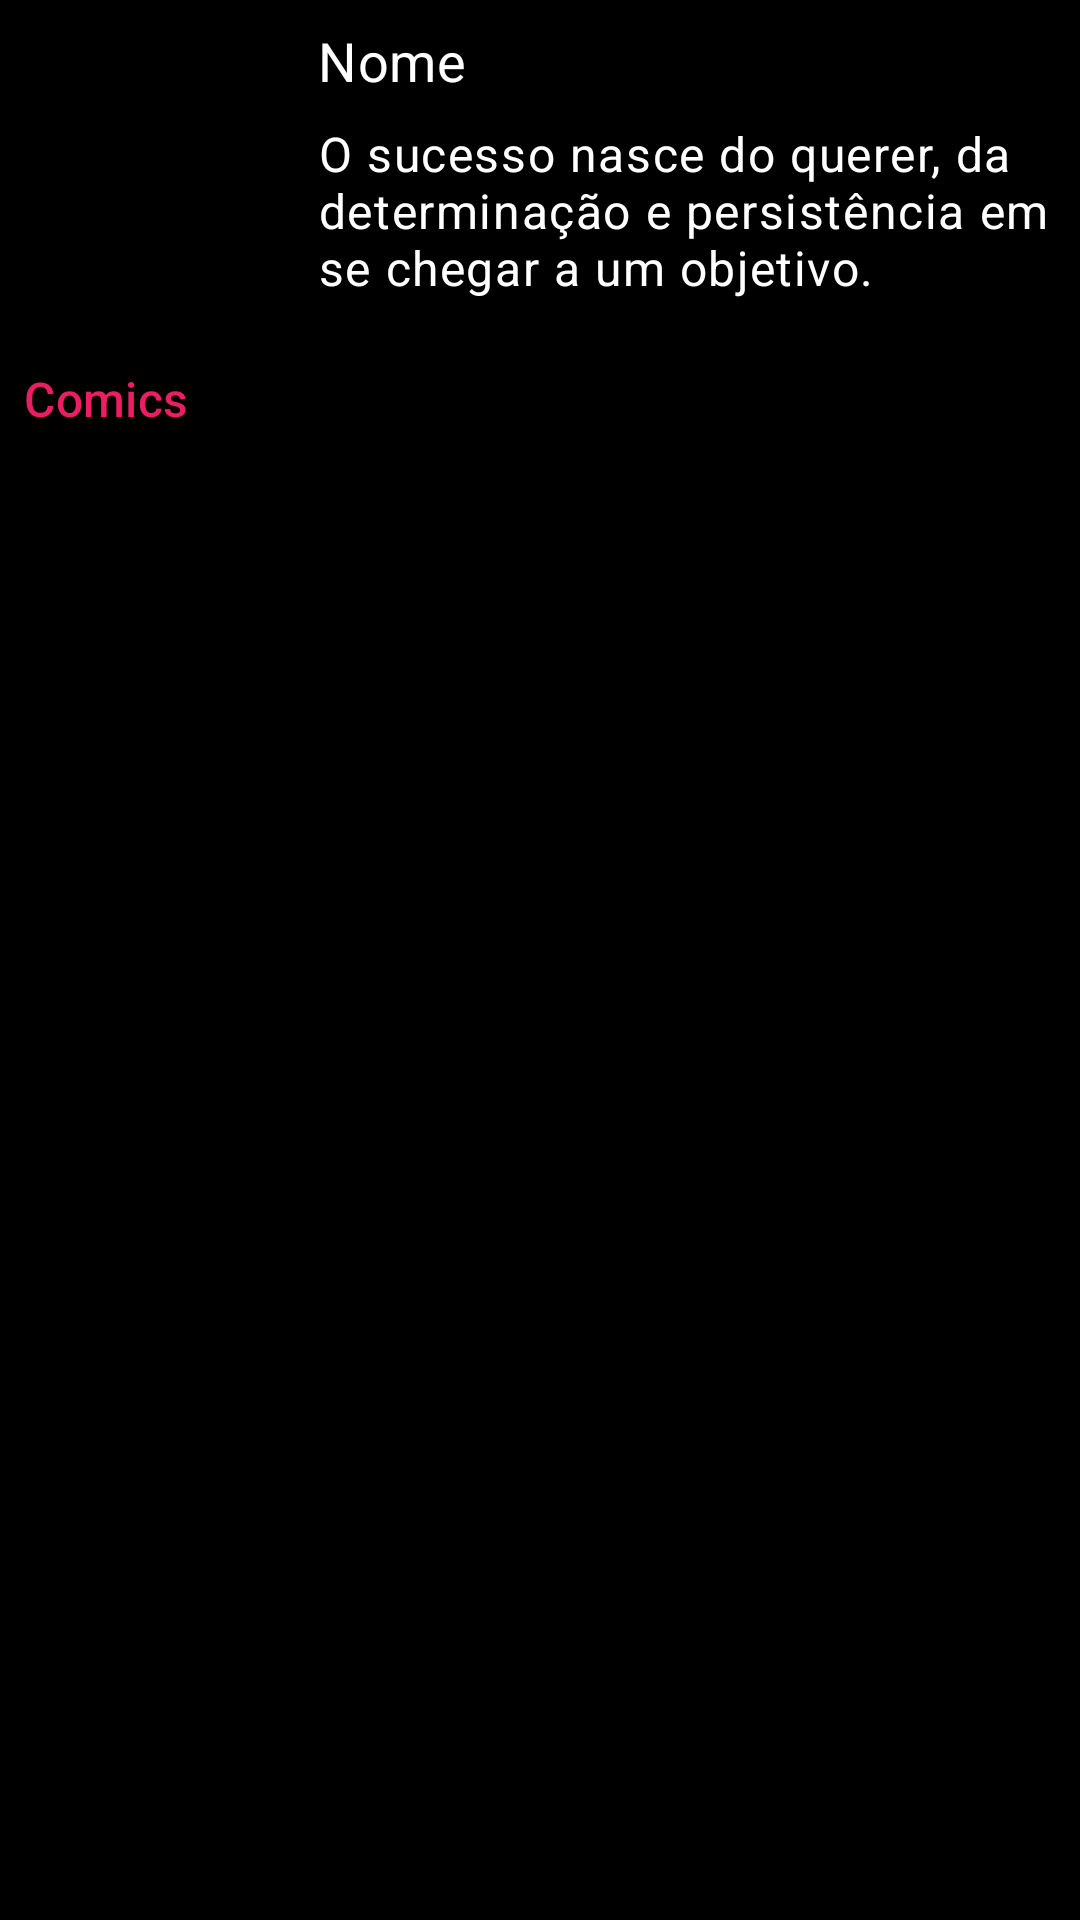

This screen was rendered from an Android layout file. Write that file and the resources it references.
<!-- AndroidManifest.xml: application theme Theme.MarvelKotlinMVVM -->
<!-- res/layout/fragment_details_character.xml -->
<?xml version="1.0" encoding="utf-8"?>
<androidx.coordinatorlayout.widget.CoordinatorLayout xmlns:android="http://schemas.android.com/apk/res/android"
    xmlns:app="http://schemas.android.com/apk/res-auto"
    xmlns:tools="http://schemas.android.com/tools"
    android:layout_width="match_parent"
    android:background="@color/black"
    android:layout_height="match_parent">

    <androidx.core.widget.NestedScrollView
        android:layout_width="match_parent"
        android:layout_height="match_parent"
        android:fillViewport="true"
        android:scrollbars="none">

        <androidx.constraintlayout.widget.ConstraintLayout
            android:layout_width="match_parent"
            android:layout_height="wrap_content">

            <ImageView
                android:id="@+id/imgCharacterDetails"
                android:layout_width="90dp"
                android:layout_height="90dp"
                android:layout_marginStart="8dp"
                android:layout_marginTop="8dp"
                android:contentDescription="@string/app_name"
                android:scaleType="centerCrop"
                app:layout_constraintStart_toStartOf="parent"
                app:layout_constraintTop_toTopOf="parent"
                tools:srcCompat="@tools:sample/backgrounds/scenic" />

            <com.google.android.material.textview.MaterialTextView
                android:id="@+id/tvNameCharacterDetails"
                style="@style/TextAppearance.MaterialComponents.Subtitle1"
                android:layout_width="wrap_content"
                android:layout_height="wrap_content"
                android:layout_marginStart="8dp"
                android:layout_marginTop="8dp"
                android:text="@string/tx_item_name"
                android:textColor="@color/white"
                android:textSize="18sp"
                app:layout_constraintStart_toEndOf="@+id/imgCharacterDetails"
                app:layout_constraintTop_toTopOf="parent" />

            <com.google.android.material.textview.MaterialTextView
                android:id="@+id/tvDescriptionCharacterDetails"
                style="@style/TextAppearance.MaterialComponents.Caption"
                android:layout_width="0dp"
                android:layout_height="wrap_content"
                android:layout_marginTop="8dp"
                android:layout_marginEnd="8dp"
                android:textColor="@color/white"
                android:text="@string/tv_item_description"
                android:textAlignment="inherit"
                android:textSize="16sp"
                app:layout_constraintEnd_toEndOf="parent"
                app:layout_constraintStart_toStartOf="@+id/tvNameCharacterDetails"
                app:layout_constraintTop_toBottomOf="@+id/tvNameCharacterDetails" />

            <com.google.android.material.textview.MaterialTextView
                android:id="@+id/textView"
                style="@style/TextAppearance.MaterialComponents.Subtitle2"
                android:layout_width="wrap_content"
                android:layout_height="wrap_content"
                android:layout_marginTop="24dp"
                android:text="@string/comics"
                android:textColor="@color/red"
                android:textAlignment="inherit"
                android:textSize="16sp"
                app:layout_constraintStart_toStartOf="@+id/imgCharacterDetails"
                app:layout_constraintTop_toBottomOf="@+id/imgCharacterDetails" />

            <androidx.recyclerview.widget.RecyclerView
                android:id="@+id/rvComics"
                android:layout_width="0dp"
                android:layout_height="wrap_content"
                android:layout_margin="8dp"
                android:layout_marginTop="8dp"
                android:scrollbars="vertical"
                app:layout_constraintBottom_toBottomOf="parent"
                app:layout_constraintEnd_toEndOf="parent"
                app:layout_constraintHorizontal_bias="0.5"
                app:layout_constraintStart_toStartOf="parent"
                app:layout_constraintTop_toBottomOf="@+id/textView"
                tools:listitem="@layout/item_comic" />

            <ProgressBar
                android:id="@+id/progressBarDetail"
                android:layout_width="wrap_content"
                android:layout_height="wrap_content"
                android:indeterminateTint="@color/red"
                android:visibility="gone"
                app:layout_constraintBottom_toBottomOf="parent"
                app:layout_constraintLeft_toLeftOf="parent"
                app:layout_constraintRight_toRightOf="parent"
                app:layout_constraintTop_toTopOf="parent" />
        </androidx.constraintlayout.widget.ConstraintLayout>

    </androidx.core.widget.NestedScrollView>

</androidx.coordinatorlayout.widget.CoordinatorLayout>
<!-- res/layout/item_comic.xml (included above) -->
<?xml version="1.0" encoding="utf-8"?>
<com.google.android.material.card.MaterialCardView xmlns:android="http://schemas.android.com/apk/res/android"
    xmlns:app="http://schemas.android.com/apk/res-auto"
    xmlns:tools="http://schemas.android.com/tools"
    android:layout_width="match_parent"
    android:layout_height="wrap_content"
    android:layout_margin="8dp"
    app:cardCornerRadius="5dp"
    app:cardMaxElevation="2dp"
    android:backgroundTint="@color/black"
    app:strokeColor="@color/white"
    app:strokeWidth="1dp">

    <androidx.constraintlayout.widget.ConstraintLayout
        android:layout_width="match_parent"
        android:layout_height="wrap_content"
        android:padding="8dp">
        <ImageView
            android:id="@+id/imgComic"
            android:layout_width="0dp"
            android:scaleType="centerCrop"
            android:layout_height="200dp"
            android:contentDescription="@string/app_name"
            app:layout_constraintEnd_toEndOf="parent"
            app:layout_constraintStart_toStartOf="parent"
            app:layout_constraintTop_toTopOf="parent"
            tools:srcCompat="@tools:sample/backgrounds/scenic" />

        <com.google.android.material.textview.MaterialTextView
            android:id="@+id/tvNameComic"
            style="@style/TextAppearance.MaterialComponents.Subtitle1"
            android:layout_width="wrap_content"
            android:layout_height="wrap_content"
            android:layout_marginStart="8dp"
            android:layout_marginTop="8dp"
            android:text="@string/tx_item_name"
            android:textColor="@color/white"
            android:textSize="18sp"
            app:layout_constraintStart_toStartOf="parent"
            app:layout_constraintTop_toBottomOf="@+id/imgComic" />

        <com.google.android.material.textview.MaterialTextView
            android:id="@+id/tvDescriptionComic"
            style="@style/TextAppearance.MaterialComponents.Caption"
            android:layout_width="0dp"
            android:layout_height="wrap_content"
            android:layout_marginTop="8dp"
            android:text="@string/tv_item_description"
            android:textAlignment="inherit"
            android:textSize="16sp"
            android:textColor="@color/white"
            app:layout_constraintBottom_toBottomOf="parent"
            app:layout_constraintEnd_toEndOf="parent"
            app:layout_constraintStart_toStartOf="@+id/tvNameComic"
            app:layout_constraintTop_toBottomOf="@+id/tvNameComic" />

    </androidx.constraintlayout.widget.ConstraintLayout>

</com.google.android.material.card.MaterialCardView>
<!-- resources referenced by this layout -->
<resources>
  <color name="black">#FF000000</color>
  <color name="red">#E91E63</color>
  <color name="white">#FFFFFFFF</color>
  <string name="app_name">Marvel App</string>
  <string name="comics">Comics</string>
  <string name="tv_item_description">O sucesso nasce do querer, da determinação e persistência em se chegar a um objetivo.</string>
  <string name="tx_item_name">Nome</string>
  <style name="Theme.MarvelKotlinMVVM" parent="Theme.MaterialComponents.DayNight.DarkActionBar">
          
          <item name="colorPrimary">@color/purple_500</item>
          <item name="colorPrimaryVariant">@color/purple_700</item>
          <item name="colorOnPrimary">@color/white</item>
          
          <item name="colorSecondary">@color/teal_200</item>
          <item name="colorSecondaryVariant">@color/teal_700</item>
          <item name="colorOnSecondary">@color/black</item>
          
          <item name="android:statusBarColor" tools:targetApi="l">?attr/colorPrimaryVariant</item>
          
      </style>
  <color name="purple_500">#FF000000</color>
  <color name="purple_700">#E91E63</color>
  <color name="teal_200">#FF03DAC5</color>
  <color name="teal_700">#FF018786</color>
</resources>
